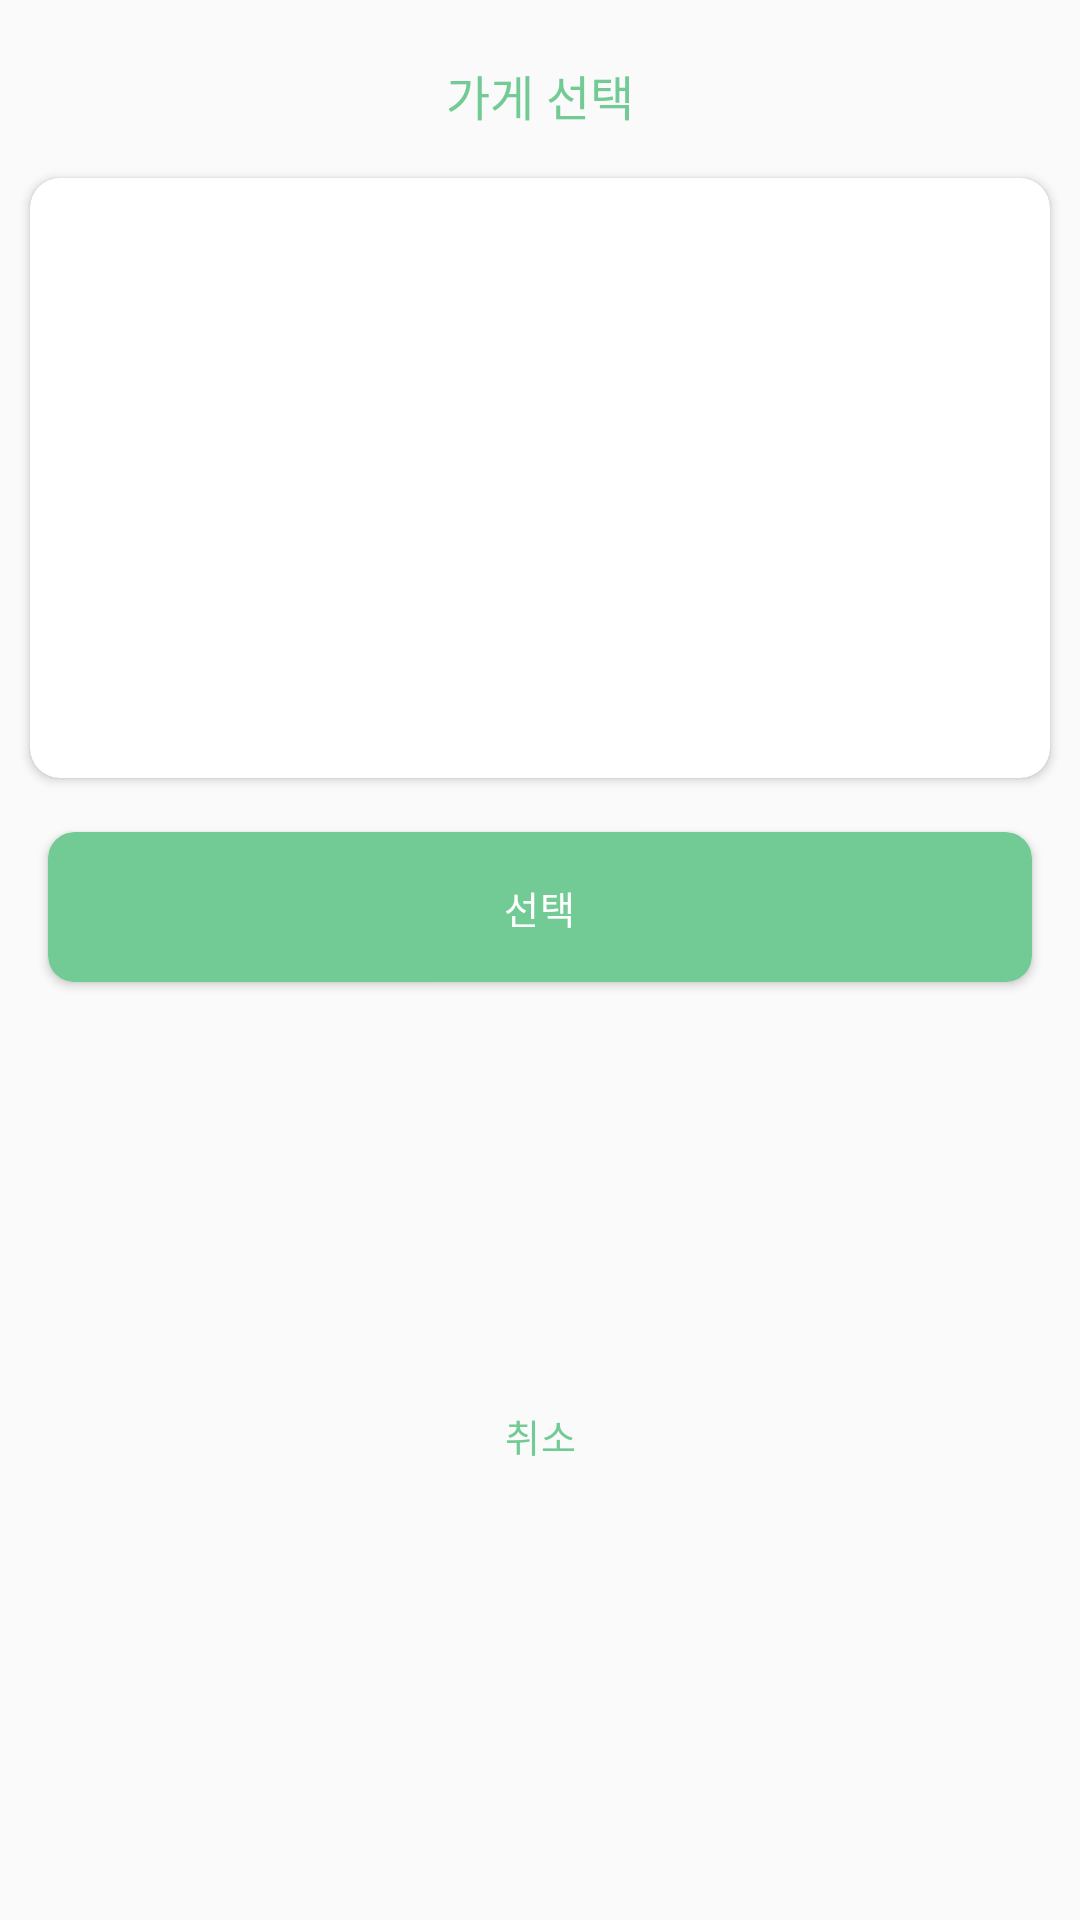

Reconstruct the res/layout file that produces this screen, plus the resources it refers to.
<!-- AndroidManifest.xml: application theme AppTheme -->
<!-- res/layout/dialog_layout.xml -->
<?xml version="1.0" encoding="utf-8"?>
<androidx.constraintlayout.widget.ConstraintLayout xmlns:android="http://schemas.android.com/apk/res/android"
    android:layout_width="match_parent"
    android:layout_height="wrap_content"
    xmlns:app="http://schemas.android.com/apk/res-auto"
    xmlns:tools="http://schemas.android.com/tools"
    android:orientation="vertical"
    android:background="@drawable/alert_white_border">

    <TextView
        android:id="@+id/search_text1"
        android:layout_width="0dp"
        android:layout_height="wrap_content"
        android:gravity="center"
        android:text="가게 선택"
        android:textSize="16dp"
        android:textStyle="normal"
        android:textColor="@color/lightGreen"
        app:layout_constraintStart_toStartOf="parent"
        app:layout_constraintTop_toTopOf="parent"
        app:layout_constraintEnd_toEndOf="parent"
        android:layout_marginTop="20dp"
        />

    <androidx.cardview.widget.CardView
        android:id="@+id/dialog_cardview"
        android:layout_width="match_parent"
        android:layout_height="200dp"
        app:cardCornerRadius="10dp"
        android:layout_marginTop="16dp"
        android:layout_marginBottom="15dp"
        android:layout_marginStart="10dp"
        android:layout_marginEnd="10dp"
        app:layout_constraintEnd_toEndOf="parent"
        app:layout_constraintStart_toStartOf="parent"
        app:layout_constraintTop_toBottomOf="@id/search_text1" >

        <androidx.recyclerview.widget.RecyclerView
            android:id="@+id/dialog_recycerview"
            android:layout_width="match_parent"
            android:layout_height="match_parent"/>


    </androidx.cardview.widget.CardView>

    <androidx.cardview.widget.CardView
        android:id="@+id/dialog_select"
        android:layout_width="0dp"
        android:layout_height="50dp"
        app:cardCornerRadius="8.7dp"
        app:layout_constraintStart_toStartOf="parent"
        app:layout_constraintTop_toBottomOf="@id/dialog_cardview"
        app:layout_constraintEnd_toEndOf="parent"
        android:backgroundTint="@color/lightGreen"
        android:layout_marginTop="18dp"
        android:layout_marginStart="16dp"
        android:layout_marginEnd="16dp"
        >

        <TextView
            android:layout_width="wrap_content"
            android:layout_height="wrap_content"
            android:layout_gravity="center"
            android:textStyle="normal"
            android:textSize="12.5sp"
            android:textColor="#ffffff"
            android:letterSpacing="0.02"
            android:text="선택"/>
    </androidx.cardview.widget.CardView>

    <TextView
        android:id="@+id/dialog_unselect"
        android:layout_width="0dp"
        android:layout_height="50dp"
        android:layout_marginStart="16dp"
        android:layout_marginTop="4dp"
        android:layout_marginEnd="16dp"
        android:gravity="center"
        android:letterSpacing="0.02"
        android:text="취소"
        android:textColor="@color/lightGreen"
        android:layout_marginBottom="15dp"
        android:textSize="12.5sp"
        android:textStyle="normal"
        app:layout_constraintBottom_toBottomOf="parent"
        app:layout_constraintEnd_toEndOf="parent"
        app:layout_constraintStart_toStartOf="parent"
        app:layout_constraintTop_toBottomOf="@id/dialog_select" />

</androidx.constraintlayout.widget.ConstraintLayout>
<!-- resources referenced by this layout -->
<resources>
  <color name="lightGreen">#72ca94</color>
  <style name="AppTheme" parent="Theme.AppCompat.Light.DarkActionBar">
          <item name="windowNoTitle">true</item>
          
          <item name="colorPrimary">@color/colorPrimary</item>
          <item name="colorPrimaryDark">@color/colorPrimaryDark</item>
          <item name="colorAccent">@color/colorAccent</item>
  
      </style>
  <color name="colorPrimary">#6200EE</color>
  <color name="colorPrimaryDark">#3700B3</color>
  <color name="colorAccent">#03DAC5</color>
</resources>
